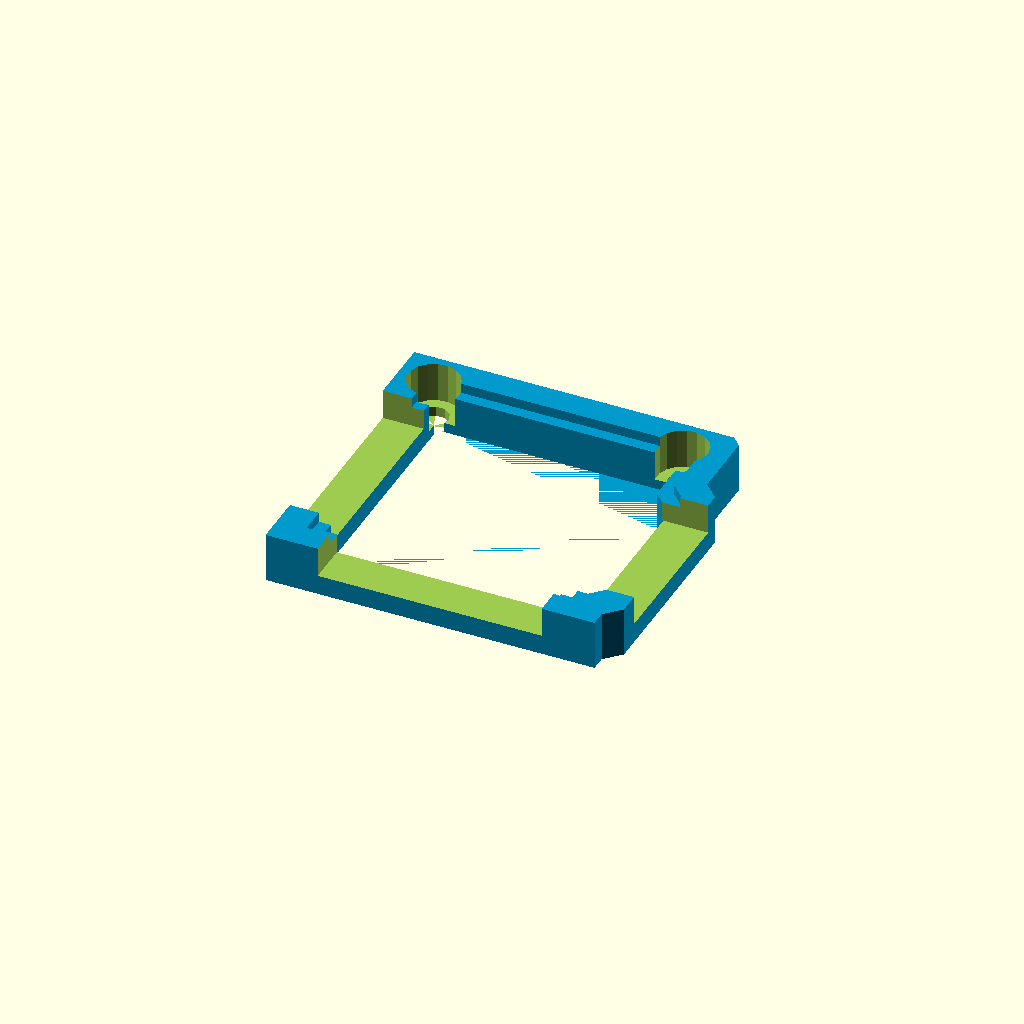
Cell 1: the model at its default parameters.
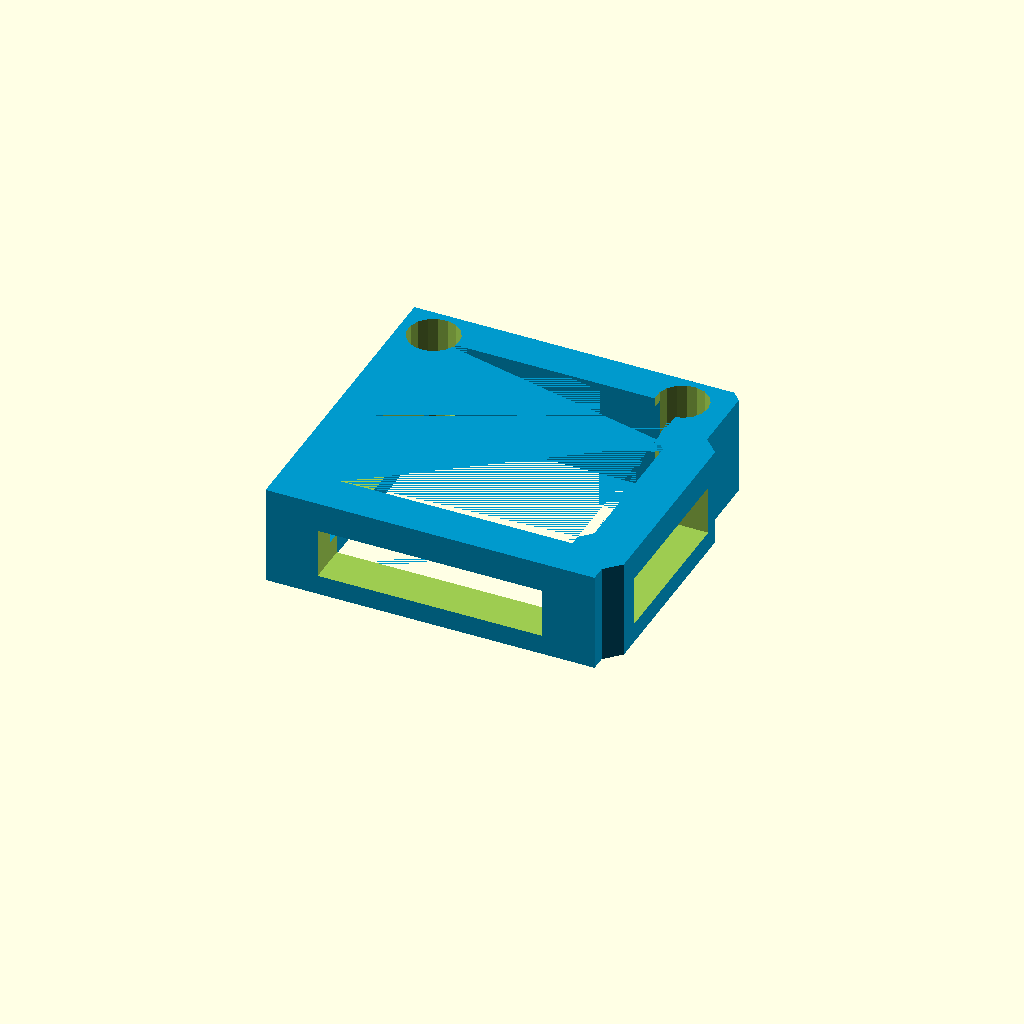
Cell 2 — board_height set to 10, the other parameters unchanged.
One fixed orthographic camera (rotation 55°, 0°, 25°; colour scheme Cornfield) for every cell.
OpenSCAD source file scad/original/00_arduino_to_optical_board/arduino_to_optical_board.scad:
// thickness of the PCB
board_height = 5;

// solid_holes - specifies if mounting holes should be added to or subtracted from the model
// combined_headers - specifies if space should be left between adjacent female headers, or if they should be rendered as a single header
// extend_ports - extends the USB and power ports by a centimeter, so that holes are more easily made when a model is used as a negative

module Board()
{
	color([0, 0.6, 0.8])
	linear_extrude(height = board_height, convexity = 10, twist = 0)
	{
		polygon( points = [ [-4.115, 2.545],
						[49.4, 2.545],
						[50.925, 1.021],
						[50.925, -10.409],
						[53.465, -12.949],
						[53.465, -45.715],
						[50.925, -48.255],
						[50.925, -50.795],
						[-4.115, -50.795] ],
				paths = [[0, 1, 2, 3, 4, 5, 6, 7, 8]],
				convexity = 10);
	}
}

module ArduinoMount() {
    difference() {
        scale([1.2,1.2,2])
            Board();
        translate([7,-7,0])
        scale([0.9,0.9,2])
            Board();
        translate([5,-5,8])
            Board();
        
        translate([52,-3.5,2])
            cylinder(d = 10.25,h = 20);
        translate([52,-3.5,0])
            cylinder(d = 6,h = 20);
        translate([2,-3.5,2])
            cylinder(d = 10.25,h = 20);
        translate([2,-3.5,0])
            cylinder(d = 6,h = 20);
        
        translate([-10,-50.5,4])
            cube([40,40,10]);
        translate([5.5,-70,4])
            cube([45,40,10]);
        translate([41,-50.5,4])
            cube([45,32,10]);
    }
}

ArduinoMount();
Customizer parameters (derived from the source; name, type, default, range or options):
board_height: number, default 5
